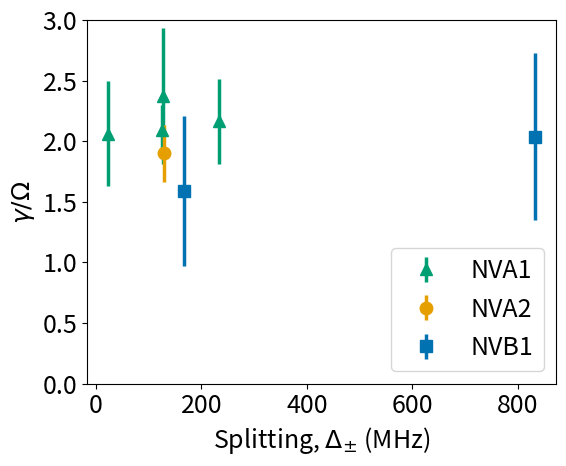

Recreate this plot in Python.
# -*- coding: utf-8 -*-
"""
Created on Mon Dec  9 17:04:19 2019

[redacted]
"""


# %% Imports


import numpy
import matplotlib.pyplot as plt


# %% Functions


# %% Main


def main(nv_data):

    # %% Plotting

    plt.rcParams.update({'font.size': 18})  # Increase font size
    # fig, axes_pack = plt.subplots(1, 2, figsize=(12,5))
    fig, ax = plt.subplots(figsize=(6,5))
    fig.set_tight_layout(True)
    
    # Splittings
    # ax = axes_pack[0]
    ax.set_xlabel(r'Splitting, $\Delta_{\pm}$ (MHz)')
    ax.set_ylabel(r'$\gamma / \Omega$')
    ax.set_ylim(0, 3.0)
    
    # Angles
    # ax = axes_pack[1]
    # ax.set_xlabel(r'Magnet angle, $\theta_{B}$ ($\degree$)')
    # ax.set_ylabel(r'$\gamma / \Omega$')
    # ax.set_xlim(0, 180)
    # ax.set_xticks(numpy.linspace(0, 180, 5))
    # ax.set_ylim(0, 3.0)
    
    # Marker and color combination to distinguish NVs
    markers = ['^', 'o', 's', 'D', ]
    colors = ['#009E73', '#E69F00', '#0072B2', '#CC79A7', ]

    for ind in range(len(nv_data)):
        
        nv = nv_data[ind]
        marker = markers[ind]
        color = colors[ind]  # Wong colorblind-safe palette
        
        # Calculate ratios
        name = nv['name']
        gammas = numpy.array(nv['gammas'])
        omegas = numpy.array(nv['omegas'])
        gamma_errors = numpy.array(nv['gamma_errors'])
        omega_errors = numpy.array(nv['omega_errors'])
        ratios = gammas / omegas
        ratio_errors = ratios * numpy.sqrt((gamma_errors / gammas)**2 +
                                           (omega_errors / omegas)**2)
        
        # Plot splittings
        # ax = axes_pack[0]
        splittings = numpy.array(nv['splittings'])
        ax.errorbar(splittings, ratios, yerr=ratio_errors, label=name,
                    marker=marker, color=color, linestyle='None', ms=9, lw=2.5)
    
        # Plot angles
        # ax = axes_pack[1]
        # ax.scatter(times_high, signal_high, marker='o',
        #            color='#CC99CC', edgecolor='#993399', ms=60)

    ax.legend(loc='lower right')


# %% Run


if __name__ == '__main__':


    # List of data for each NV. Each element should be a dictionary
    # containing NV name and lists of splittings, angles, gammas,
    # gamma_errors, omegas, omega_errors for each point. Put None if unknown.
    nv_data = [
            {
                'name': 'NVA1',
                'splittings': [23.9, 125.9, 128.1, 233.2],
                'angles': [None, None, None, None],
                'gammas': [0.13, 0.111, 0.14, 0.132],
                'gamma_errors': [0.02, 0.009, 0.03, 0.017],
                'omegas': [0.063, 0.053, 0.059, 0.061],
                'omega_errors': [0.009, 0.003, 0.006, 0.006],
                },
            {
                'name': 'NVA2',
                'splittings': [129.7],
                'angles': [None],
                'gammas': [0.114],
                'gamma_errors': [0.012],
                'omegas': [0.060],
                'omega_errors': [0.004],
                },
            {
                'name': 'NVB1',
                'splittings': [167.1, 831.6],
                'angles': [None, None],
                'gammas': [0.132, 0.169],
                'gamma_errors': [0.04],
                'omegas': [0.083],
                'omega_errors': [0.02],
                },
        ]
    
    main(nv_data)

